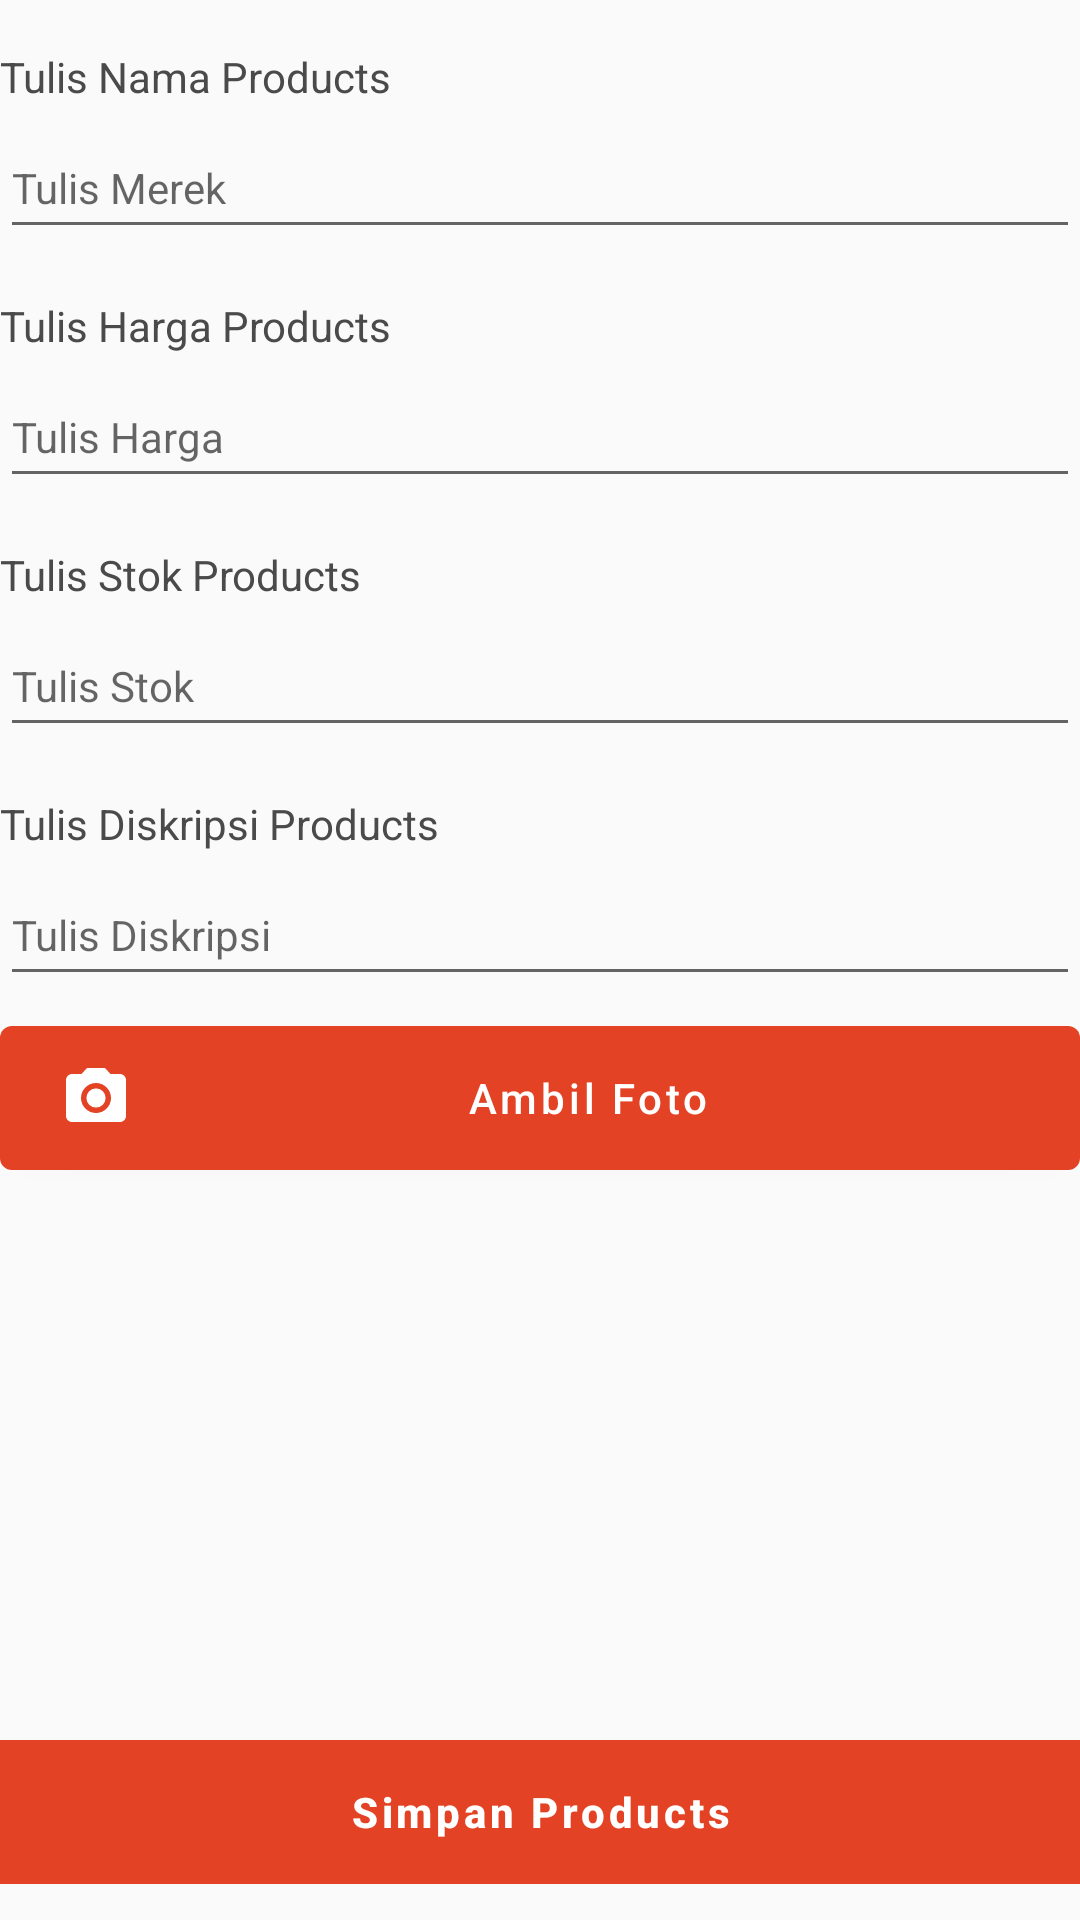

This screen was rendered from an Android layout file. Write that file and the resources it references.
<!-- AndroidManifest.xml: application theme AppTheme -->
<!-- res/layout/fragment_add_goods.xml -->
<?xml version="1.0" encoding="utf-8"?>
<androidx.coordinatorlayout.widget.CoordinatorLayout
    xmlns:android="http://schemas.android.com/apk/res/android"
    android:layout_width="match_parent"
    android:layout_height="match_parent"
    xmlns:app="http://schemas.android.com/apk/res-auto"
    android:gravity="center_horizontal"
    android:layout_marginStart="12dp"
    android:layout_marginEnd="12dp"
    android:orientation="vertical">

    <androidx.core.widget.NestedScrollView
        android:layout_width="match_parent"
        android:layout_height="match_parent"
        android:fillViewport="true" >

        <LinearLayout
            android:layout_width="match_parent"
            android:layout_height="match_parent"
            android:orientation="vertical">

            <LinearLayout
                android:layout_width="match_parent"
                android:layout_height="0dp"
                android:layout_weight="1"
                android:orientation="vertical">

                <TextView
                    android:layout_width="wrap_content"
                    android:layout_height="wrap_content"
                    android:layout_marginTop="16dp"
                    android:text="Tulis Nama Products"
                    android:textColor="#4a4a4a" />

                <EditText
                    android:id="@+id/inputMerek"
                    style="@style/Widget.MaterialComponents.TextInputLayout.FilledBox"
                    android:layout_width="match_parent"
                    android:layout_height="44dp"
                    android:hint="Tulis Merek"
                    android:layout_marginTop="4dp" />

                <TextView
                    android:layout_width="wrap_content"
                    android:layout_height="wrap_content"
                    android:layout_marginTop="16dp"
                    android:text="Tulis Harga Products"
                    android:textColor="#4a4a4a" />

                <EditText
                    android:id="@+id/inputHarga"
                    style="@style/Widget.MaterialComponents.TextInputLayout.FilledBox"
                    android:layout_width="match_parent"
                    android:layout_height="44dp"
                    android:inputType="number"
                    android:hint="Tulis Harga"
                    android:layout_marginTop="4dp" />

                <TextView
                    android:layout_width="wrap_content"
                    android:layout_height="wrap_content"
                    android:layout_marginTop="16dp"
                    android:text="Tulis Stok Products"
                    android:textColor="#4a4a4a" />

                <EditText
                    android:id="@+id/inputStok"
                    style="@style/Widget.MaterialComponents.TextInputLayout.FilledBox"
                    android:layout_width="match_parent"
                    android:layout_height="44dp"
                    android:inputType="number"
                    android:hint="Tulis Stok"
                    android:layout_marginTop="4dp" />

                <TextView
                    android:layout_width="wrap_content"
                    android:layout_height="wrap_content"
                    android:layout_marginTop="16dp"
                    android:text="Tulis Diskripsi Products"
                    android:textColor="#4a4a4a" />

                <EditText
                    android:id="@+id/inputDiskripsi"
                    style="@style/Widget.MaterialComponents.TextInputLayout.FilledBox"
                    android:layout_width="match_parent"
                    android:layout_height="44dp"
                    android:hint="Tulis Diskripsi"
                    android:layout_marginTop="4dp" />

                <androidx.constraintlayout.widget.ConstraintLayout
                    android:id="@+id/imagePreviewContainer"
                    android:layout_width="match_parent"
                    android:layout_marginTop="4dp"
                    android:padding="2dp"
                    android:visibility="gone"
                    android:layout_height="wrap_content">

                    <ImageView
                        android:id="@+id/imageThumbnail"
                        android:layout_width="match_parent"
                        android:layout_height="250dp"
                        app:layout_constraintTop_toTopOf="parent" />

                    <LinearLayout
                        android:layout_width="match_parent"
                        android:layout_height="wrap_content"
                        android:orientation="horizontal"
                        app:layout_constraintBottom_toBottomOf="parent">

                        <com.google.android.material.button.MaterialButton
                            android:id="@+id/retakeButton"
                            android:layout_width="0dp"
                            android:layout_weight="1"
                            android:layout_height="40dp"
                            android:text="Ganti Foto"
                            android:textSize="13sp"
                            android:layout_marginStart="10dp"
                            android:layout_marginEnd="18dp"
                            android:layout_marginBottom="10dp"
                            android:textAllCaps="false"
                            android:gravity="center"
                            android:textColor="@android:color/white"
                            app:layout_constraintBottom_toBottomOf="parent"
                            app:layout_constraintStart_toStartOf="parent"/>

                        <com.google.android.material.button.MaterialButton
                            android:id="@+id/deleteButton"
                            android:layout_width="0dp"
                            android:layout_weight="1"
                            android:layout_height="40dp"
                            android:gravity="center"
                            android:text="Hapus Foto"
                            android:textSize="13sp"
                            android:layout_marginStart="18dp"
                            android:layout_marginEnd="10dp"
                            android:layout_marginBottom="10dp"
                            android:textColor="@android:color/white"
                            android:textAllCaps="false"
                            app:layout_constraintBottom_toBottomOf="parent"
                            app:layout_constraintEnd_toEndOf="parent"/>

                    </LinearLayout>

                </androidx.constraintlayout.widget.ConstraintLayout>

                <com.google.android.material.button.MaterialButton
                    android:id="@+id/buttonTakeImage"
                    android:layout_width="match_parent"
                    android:layout_height="wrap_content"
                    android:layout_marginTop="4dp"
                    android:paddingStart="20dp"
                    android:textAllCaps="false"
                    android:paddingTop="12dp"
                    android:layout_marginBottom="3dp"
                    android:paddingBottom="12dp"
                    android:textColor="@android:color/white"
                    android:text="Ambil Foto"
                    app:icon="@drawable/ic_camera"
                    android:paddingEnd="20dp"/>

            </LinearLayout>

            <FrameLayout
                android:layout_width="match_parent"
                android:layout_height="wrap_content"
                android:layout_marginBottom="12dp"
                android:layout_gravity="bottom">

                <com.google.android.material.button.MaterialButton
                    android:id="@+id/buttonSave"
                    style="@style/Widget.MaterialComponents.Button.UnelevatedButton"
                    android:layout_width="match_parent"
                    android:layout_height="wrap_content"
                    android:insetTop="0dp"
                    android:insetBottom="0dp"
                    android:text="Simpan Products"
                    android:textAllCaps="false"
                    android:textColor="#ffffff"
                    android:textStyle="bold"
                    app:cornerRadius="0dp" />

                <ProgressBar
                    android:id="@+id/progressBar"
                    android:layout_width="wrap_content"
                    android:layout_height="wrap_content"
                    android:layout_gravity="center"
                    android:indeterminate="true"
                    android:visibility="gone" />

            </FrameLayout>

        </LinearLayout>

    </androidx.core.widget.NestedScrollView>

</androidx.coordinatorlayout.widget.CoordinatorLayout>
<!-- resources referenced by this layout -->
<resources>
  <!-- drawable ic_camera (drawable) -->
  <vector android:height="24dp" android:tint="#E34225"
      android:viewportHeight="24" android:viewportWidth="24"
      android:width="24dp" xmlns:android="http://schemas.android.com/apk/res/android">
      <path android:fillColor="@android:color/white" android:pathData="M12,12m-3.2,0a3.2,3.2 0,1 1,6.4 0a3.2,3.2 0,1 1,-6.4 0"/>
      <path android:fillColor="@android:color/white" android:pathData="M9,2L7.17,4L4,4c-1.1,0 -2,0.9 -2,2v12c0,1.1 0.9,2 2,2h16c1.1,0 2,-0.9 2,-2L22,6c0,-1.1 -0.9,-2 -2,-2h-3.17L15,2L9,2zM12,17c-2.76,0 -5,-2.24 -5,-5s2.24,-5 5,-5 5,2.24 5,5 -2.24,5 -5,5z"/>
  </vector>
  <style name="AppTheme" parent="Theme.MaterialComponents.Light.NoActionBar.Bridge">
          
          <item name="colorPrimary">@color/colorPrimary</item>
          <item name="colorPrimaryDark">@color/colorPrimaryDark</item>
          <item name="colorAccent">@color/colorAccent</item>
      </style>
  <color name="colorPrimary">#e34225</color>
  <color name="colorPrimaryDark">#9b9b9b</color>
  <color name="colorAccent">#636363</color>
</resources>
